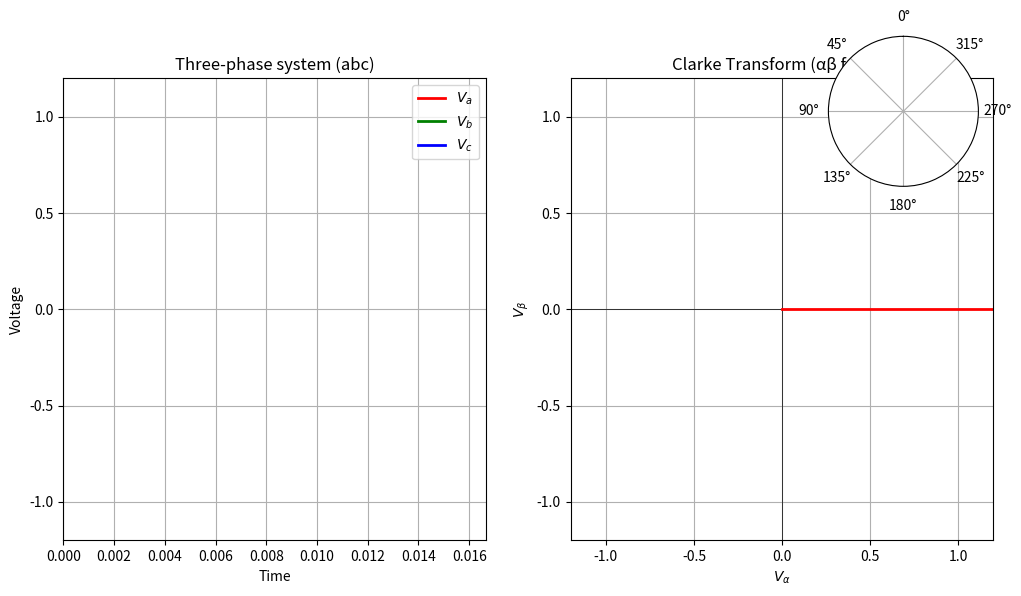

Reproduce this figure in Python. (Note: this script raises an exception after producing the figure.)
import numpy as np
import matplotlib.pyplot as plt
import matplotlib.animation as animation

# 時間軸
f = 60  # 頻率 60Hz
T = 1 / f  # 週期
N = 100  # 取樣點數

t = np.linspace(0, T, N)

# 三相正弦波 (假設幅值為 1)
Va = np.cos(2 * np.pi * f * t)
Vb = np.cos(2 * np.pi * f * t - 2*np.pi/3)
Vc = np.cos(2 * np.pi * f * t + 2*np.pi/3)

# Clarke 變換矩陣 (標準型，不考慮縮放因子)
def clarke_transform(va, vb, vc):
    V_alpha = va - 0.5 * vb - 0.5 * vc
    V_beta = (np.sqrt(3)/2) * (vb - vc)
    return V_alpha, V_beta

V_alpha, V_beta = clarke_transform(Va, Vb, Vc)

# 創建動畫
fig, ax = plt.subplots(1, 2, figsize=(12, 6))

# 左圖: 三相電壓
ax[0].set_title("Three-phase system (abc)")
ax[0].set_xlim(0, T)
ax[0].set_ylim(-1.2, 1.2)
ax[0].set_xlabel("Time")
ax[0].set_ylabel("Voltage")
ax[0].grid()

line_a, = ax[0].plot([], [], 'r', label="$V_a$", lw=2)
line_b, = ax[0].plot([], [], 'g', label="$V_b$", lw=2)
line_c, = ax[0].plot([], [], 'b', label="$V_c$", lw=2)
ax[0].legend()

# 右圖: Clarke 變換後的 αβ 平面 (同時用直角坐標 & 極座標表示)
ax[1].set_title("Clarke Transform (αβ frame)")
ax[1].set_xlim(-1.2, 1.2)
ax[1].set_ylim(-1.2, 1.2)
ax[1].set_xlabel(r"$V_{\alpha}$")
ax[1].set_ylabel(r"$V_{\beta}$")
ax[1].grid()
ax[1].axhline(0, color='k', lw=0.5)
ax[1].axvline(0, color='k', lw=0.5)

# 使用 fig.add_axes 創建極座標子圖
ax2 = fig.add_axes([0.7, 0.7, 0.25, 0.25], projection='polar')  # 增加極座標子圖
ax2.set_rticks([])  # 隱藏極座標的徑向刻度
ax2.set_thetamin(0)  # 設定極座標角度範圍
ax2.set_thetamax(360)
ax2.set_theta_offset(np.pi / 2)  # 旋轉以匹配直角坐標系

# 初始點與向量
point, = ax[1].plot([], [], 'ro', markersize=8)  # αβ 平面上的點
line_vec_alpha, = ax[1].plot([], [], 'r', lw=2)  # 直角座標系中的 V_alpha 向量
line_vec_beta, = ax[1].plot([], [], 'g', lw=2)  # 直角座標系中的 V_beta 向量

polar_vec, = ax2.plot([], [], 'b', lw=2)  # 極座標中的 V_total 向量

# 動畫更新函數
def update(frame):
    # 更新三相波形
    line_a.set_data(t[:frame], Va[:frame])
    line_b.set_data(t[:frame], Vb[:frame])
    line_c.set_data(t[:frame], Vc[:frame])

    # 更新 αβ 坐標系
    V_alpha_frame = V_alpha[frame]
    V_beta_frame = V_beta[frame]

    # 直角坐標系中顯示 V_alpha 和 V_beta 向量
    line_vec_alpha.set_data([0, V_alpha_frame], [0, 0])
    line_vec_beta.set_data([0, 0], [0, V_beta_frame])

    # 在 αβ 平面上顯示合成向量
    point.set_data(V_alpha_frame, V_beta_frame)

    # 極座標中的總向量 V_total
    V_total = np.sqrt(V_alpha_frame**2 + V_beta_frame**2)  # 總向量的模
    angle_total = np.arctan2(V_beta_frame, V_alpha_frame)  # 合成向量的角度
    polar_vec.set_data(angle_total, V_total)

    return line_a, line_b, line_c, point, line_vec_alpha, line_vec_beta, polar_vec

ani = animation.FuncAnimation(fig, update, frames=N, interval=50, blit=True)
plt.show()
